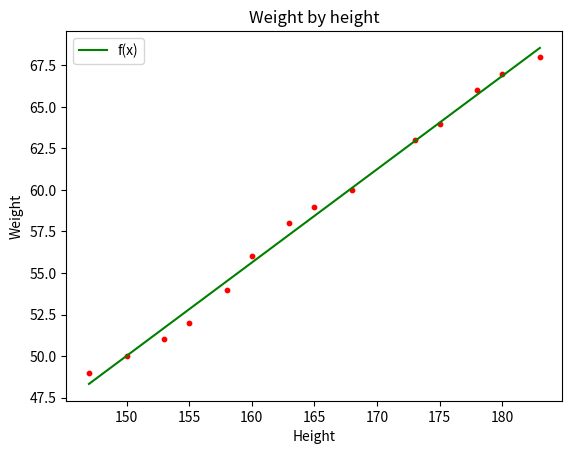

Reproduce this figure in Python.
from __future__ import print_function
import numpy as np
import matplotlib.pyplot as plt

x = np.array([[147, 150, 153, 155, 158, 160, 163, 165, 168, 173, 175, 178, 180, 183]]).T
y = np.array([49, 50, 51, 52, 54, 56, 58, 59, 60, 63, 64, 66, 67, 68])

one = np.ones((x.shape[0], 1))
X = np.concatenate((one, x), axis=1).T
A = np.dot(X, X.T)
tmp = np.array([[0.00000001, 0], [0, 0.00000001]])
A = A + tmp

w = np.dot(np.linalg.pinv(A), np.dot(X, y))
plt.scatter(x, y, s=10, c='red')
plt.title("Weight by height")
plt.xlabel("Height")
plt.ylabel("Weight")
plt.plot(x, w[0] + w[1] * x, c="green", label='f(x)')
plt.legend()
plt.show()
